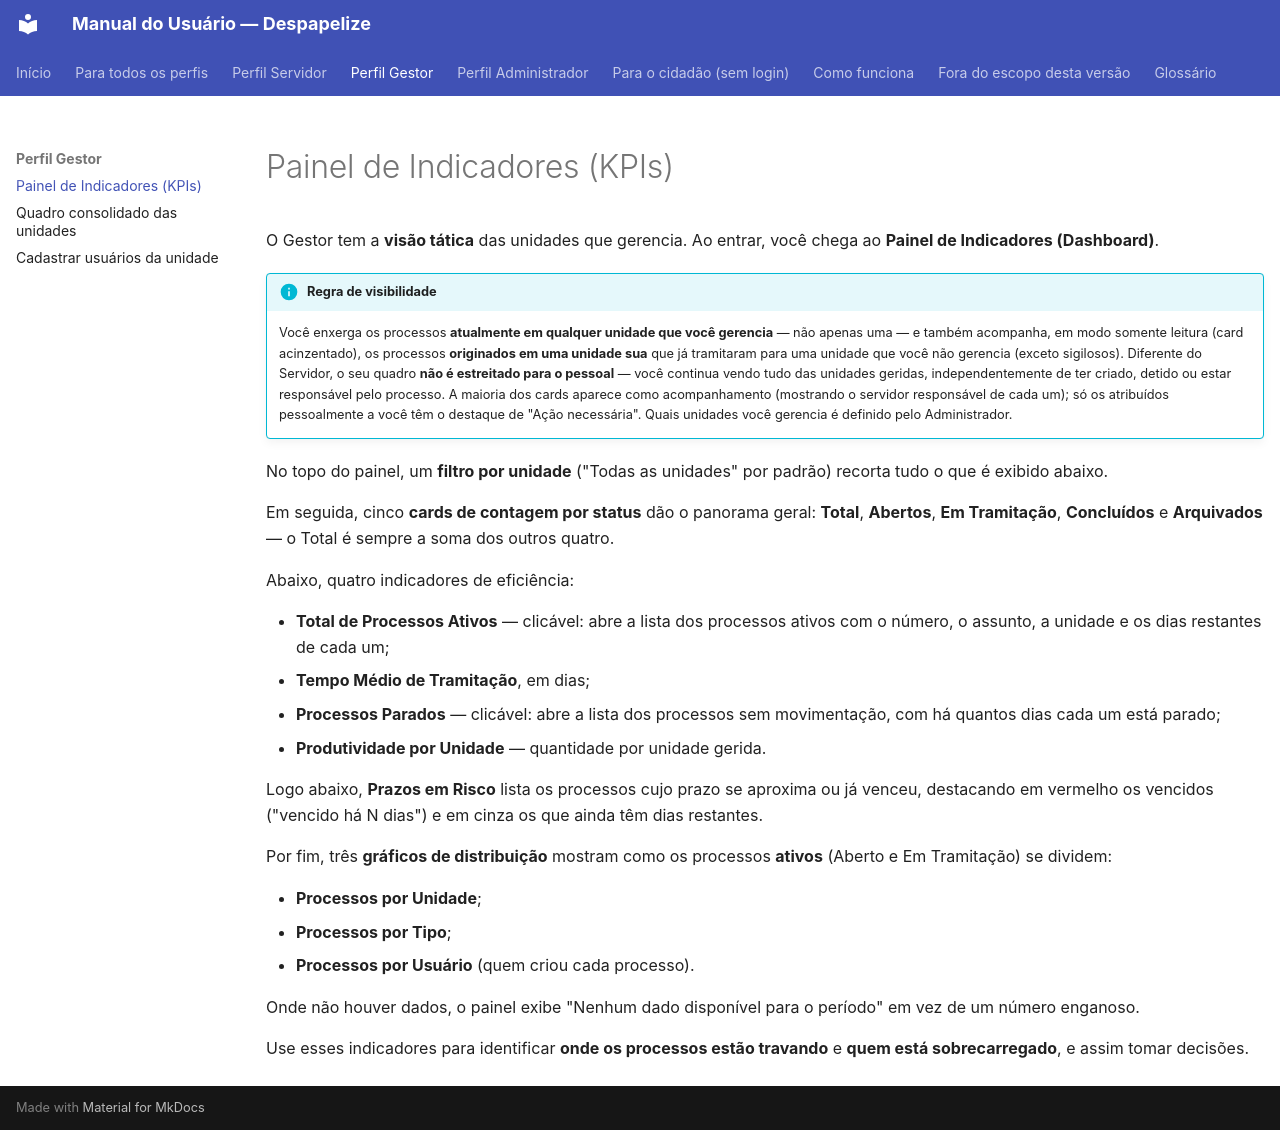

repository: CarlosSalesNaturalTec/setes.docs · page: gestor/kpis/index.html · generator: mkdocs

# Painel de Indicadores (KPIs)

O Gestor tem a **visão tática** das unidades que gerencia. Ao entrar, você
chega ao **Painel de Indicadores (Dashboard)**.

!!! info "Regra de visibilidade"
    Você enxerga os processos **atualmente em qualquer unidade que você
    gerencia** — não apenas uma — e também acompanha, em modo somente leitura
    (card acinzentado), os processos **originados em uma unidade sua** que já
    tramitaram para uma unidade que você não gerencia (exceto sigilosos).
    Diferente do Servidor, o seu quadro **não é estreitado para o pessoal** —
    você continua vendo tudo das unidades geridas, independentemente de ter
    criado, detido ou estar responsável pelo processo. A maioria dos cards
    aparece como acompanhamento (mostrando o servidor responsável de cada
    um); só os atribuídos pessoalmente a você têm o destaque de "Ação
    necessária". Quais unidades você gerencia é definido pelo Administrador.

No topo do painel, um **filtro por unidade** ("Todas as unidades" por padrão)
recorta tudo o que é exibido abaixo.

Em seguida, cinco **cards de contagem por status** dão o panorama geral:
**Total**, **Abertos**, **Em Tramitação**, **Concluídos** e **Arquivados** —
o Total é sempre a soma dos outros quatro.

Abaixo, quatro indicadores de eficiência:

- **Total de Processos Ativos** — clicável: abre a lista dos processos ativos
  com o número, o assunto, a unidade e os dias restantes de cada um;
- **Tempo Médio de Tramitação**, em dias;
- **Processos Parados** — clicável: abre a lista dos processos sem
  movimentação, com há quantos dias cada um está parado;
- **Produtividade por Unidade** — quantidade por unidade gerida.

Logo abaixo, **Prazos em Risco** lista os processos cujo prazo se aproxima ou
já venceu, destacando em vermelho os vencidos ("vencido há N dias") e em
cinza os que ainda têm dias restantes.

Por fim, três **gráficos de distribuição** mostram como os processos
**ativos** (Aberto e Em Tramitação) se dividem:

- **Processos por Unidade**;
- **Processos por Tipo**;
- **Processos por Usuário** (quem criou cada processo).

Onde não houver dados, o painel exibe "Nenhum dado disponível para o período"
em vez de um número enganoso.

Use esses indicadores para identificar **onde os processos estão travando** e
**quem está sobrecarregado**, e assim tomar decisões.
